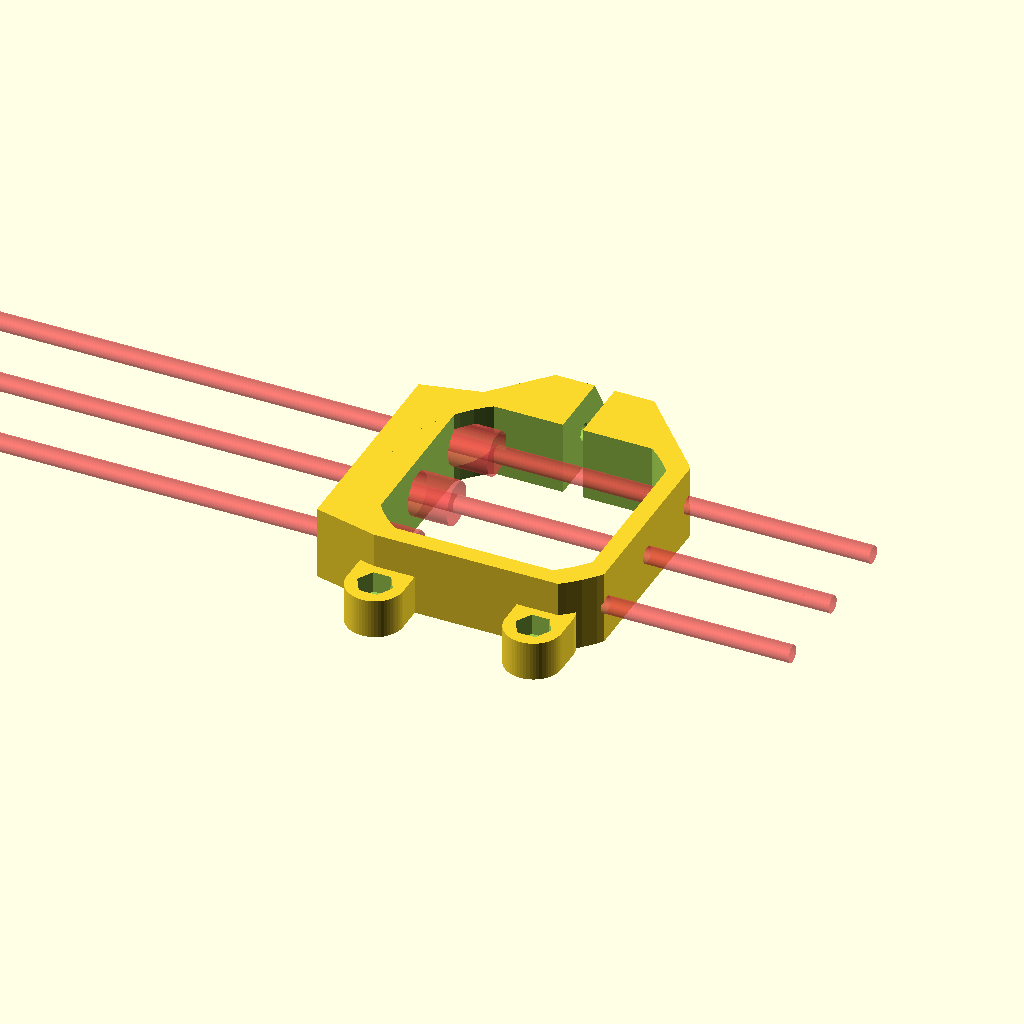
Cell 1: rendered with the file's own defaults.
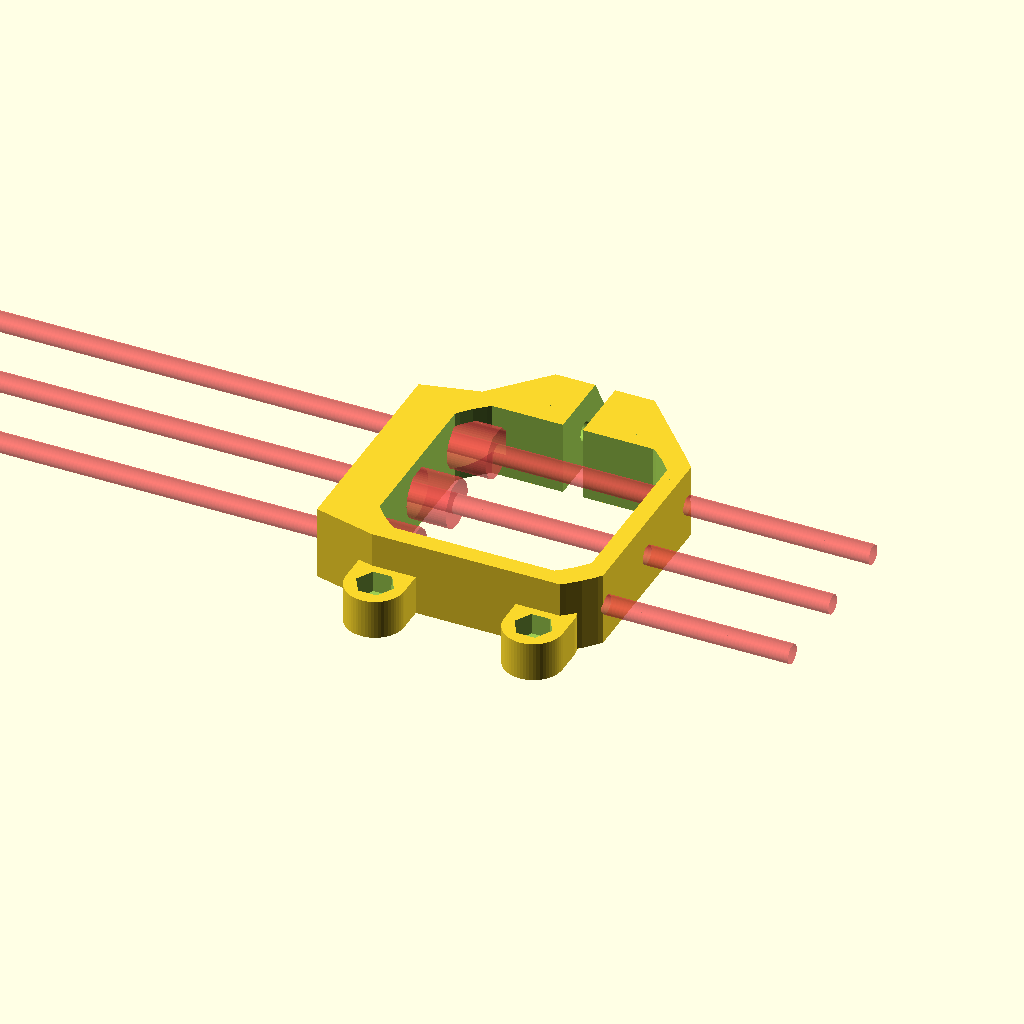
Cell 2: slop = 0.4 (everything else at default).
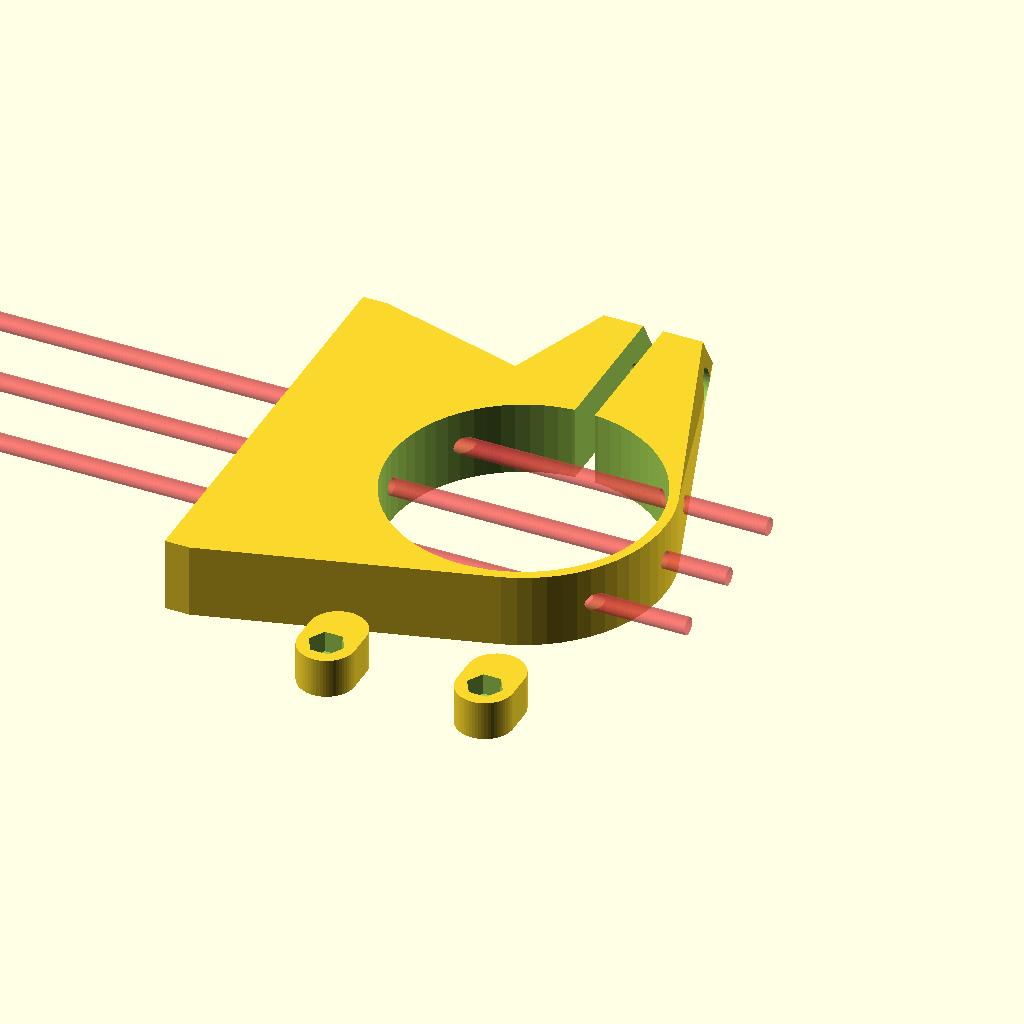
Cell 3 — motor_w set to 84, the other parameters unchanged.
All cells are drawn from one camera (rotation 55°, 0°, 25°, orthographic, colour scheme Cornfield), so only the parameter changes between them.
Source of the model, archive/bg8/x_axis/extruder_mount.scad:
slop=.2;

//english sizes - 6-32 - for graber i3 clamp
632_dia = 3.5;
632_rad = 632_dia/2+slop;
bolt_rad = 632_rad;
632_nut_rad = 8.25/cos(45)/2;
nut_rad = 632_nut_rad;
632_cap_dia = 6.5+.5;
632_cap_rad = 632_cap_dia/2+slop;
632_cap_height = 2+slop;
632_nut_height = 5;


m3_nut_rad = 6.01/2+slop;
m3_nut_height = 2.4;
m3_rad = 3/2+slop;
m3_cap_rad = 4.25;


wall=4;
motor_w = 42;
motor_r = 52/2;

mount_sep = 35;  //needs to match ext_offset from x-carriage.scad

$fn=60;

extruder_mount(offset=-3, mount_screw_rad=m3_rad, fan_mount=1);

//attaches the motor with one or two screws.
module extruder_mount(screws = 1, flip=0, fan_mount=0, mount_screw_rad = 632_rad, angle=0, height=15, offset=-1, motor_offset=1){
	echo(height);
	wall=4;
	lower_hole_sep = 47.5;
	lower_hole_rad = 6+slop;
	lower_hole_height = -7.5;
	lower_hole_depth = 6;

	hole_sep=30;
	fan_hole_sep = 32;
	fan_offset= 5;
	
	scale_slop = 1.02;
	scale_size = (motor_w+wall+wall)/motor_w;
	difference(){
		union(){
			hull(){
				//strap
				scale([scale_size,scale_size,1]) motor_base(h=height);

				//clamp
				translate([0,motor_w/2+wall+632_rad+wall,height/2]) rotate([0,90,0]) clamp(height=height, 1);			
			}

			//mount base
			hull(){
				scale([scale_size,scale_size,1]) motor_base(h=height);
				translate([-motor_w/2-wall-wall/2+.05+1+offset,0,height/2]) rotate([0,0,angle]) cube([wall+1,motor_w+wall/2,height], center=true);

				if(screws == 2){
					translate([-motor_w/2-wall-wall,0,height/2+hole_sep]) rotate([0,0,angle]) rotate([0,90,0]) cylinder(r=632_cap_rad+wall-.75, h=wall+1);
				}
			}

			//strengthen the vertical mount
			if(screws == 2){
				difference(){
					hull(){
						translate([-motor_w/2-wall/2+.05+1,0,height/2]) cube([wall+2,motor_w,height], center=true);

						translate([-motor_w/2-wall,0,height/2+hole_sep]) rotate([0,90,0]) cylinder(r=632_cap_rad+wall-.75, h=wall+2);
					}

					hull(){
						translate([-motor_w/2-wall+1+wall,0,height+wall]) rotate([90,0,0]) scale([1,1,1]) cylinder(r=wall, h=motor_w+wall*2, center=true, $fn=90);
                                                translate([-motor_w/2-wall+10+wall,0,height+wall]) rotate([90,0,0]) scale([1,1,1]) cylinder(r=wall, h=motor_w+wall*2, center=true, $fn=90);
						translate([-motor_w/2-wall+1+wall,0,height+wall*2+hole_sep]) rotate([90,0,0]) cylinder(r=wall, h=motor_w+wall, center=true);
					}
				}
			}

			//add a fan mount
			if(fan_mount==1){
				for(i=[-1,1]) translate([fan_hole_sep/2*i, -motor_w/2-wall, 0]) hull(){
					cylinder(r=wall+m3_rad, h=wall*2);
					translate([0, -fan_offset, 0]) cylinder(r=wall+m3_rad, h=wall*2);
				}
			}
		}

		//slit
		translate([0,motor_w/2,height/2]) cube([wall,motor_w,height+1],center=true);

		//clamp holes
		render() translate([0,motor_w/2+wall+mount_screw_rad+wall,height/2]) rotate([0,90,0]) clamp(height=height, 0, mount_screw_rad, 0);
		
		//mounting holes
        for(i=[-mount_sep/2, 0, mount_sep/2])
            #translate([-motor_w/2-wall*2+.5+offset,i,height/2]) rotate([0,0,angle]) {
                rotate([0,90,0]) rotate([0,0,-90]) translate([0,0,offset*2]) cap_cylinder(r=mount_screw_rad, h=200, center=true);
		
                translate([wall/2,0,0]) rotate([0,90,0]) rotate([0,0,-90]) cap_cylinder(r=mount_screw_rad*2.5, h=wall*4);
            }
	

		if(screws == 2) {
			translate([-motor_w/2-wall*2-.05,0,height/2+hole_sep]) rotate([0,0,angle]) {
                            rotate([0,90,0]) rotate([0,0,-90]) translate([0,0,offset*2]) cap_cylinder(r=mount_screw_rad, h=200, center=true);
		
                            translate([wall/2,0,0]) rotate([0,90,0]) rotate([0,0,-90]) cap_cylinder(r=mount_screw_rad*2, h=wall*3);
		}
		
			//make the screwholes, and avoid the other screws
			translate([-motor_w/2-wall-wall,0,height/2+hole_sep/2])
			for(i=[-1,1]) rotate([0,90,0]) rotate([0,0,-90]) {
				mirror([flip,0,0]) translate([lower_hole_height, lower_hole_sep/2*i, -.25]) cap_cylinder(r=lower_hole_rad, h=lower_hole_depth+.5, point=1);
			}
		}

		if(fan_mount==1){
			for(i=[-1,1]) translate([fan_hole_sep/2*i, -motor_w/2-wall-fan_offset, -.1]) {
				translate([0,0,wall]) cylinder(r1=m3_nut_rad+.1, r2=m3_nut_rad+.7, h=wall*2, $fn=6);
				cylinder(r=m3_rad, h=wall*3);
			}
		}

		//motor hole
		scale([scale_slop,scale_slop,1]) translate([0,0,-.05]) motor_base(h=height+wall);
	}
}

module clamp(solid = 1, mount_screw_rad = 632_rad, m5=0){
	len = wall*5;
	facets = 6;
	if(solid==1){
		rotate([0,0,180/facets]) cylinder(r=height/2/cos(180/facets), h=len, center=true, $fn=facets);	
	}else{
		//screwhole
		rotate([0,0,-90]) cap_cylinder(r=mount_screw_rad, h=len*2, center=true); 

		//nut is on the inside
		if(m5 == 1){
			mirror([0,0,1]) translate([0,0,wall*1.5]) rotate([0,0,-90]) cylinder(r1=m5_nut_rad, r2=m5_nut_rad+1, h=len, $fn=6);
		}else{
			mirror([0,0,1]) translate([0,0,wall*1.5]) rotate([0,0,-90]) cylinder(r1=632_nut_rad, r2=632_nut_rad+.5, h=len, $fn=4);
		}
		

		//screw is on the outside
		translate([0,0,wall*1.5]) rotate([0,0,-90]) cap_cylinder(r=mount_screw_rad*2.5, h=len);
	}
}

module cap_cylinder(r=1, h=1, center=false, point = 0){
	render() union() {
		cylinder(r=r, h=h, center=center);
		if(point==0){
			intersection(){
				rotate([0,0,22.5]) cylinder(r=r/cos(180/8), h=h, $fn=8, center=center);
				translate([0,-r/cos(180/4),0]) rotate([0,0,0]) cylinder(r=r/cos(180/4), h=h, $fn=4, center=center);
			}
		}else{
			intersection(){
				rotate([0,0,0]) cylinder(r=r/cos(180/4), h=h, $fn=4, center=center);
				translate([0,-r/cos(180/4),0]) rotate([0,0,0]) cylinder(r=r/cos(180/4), h=h, $fn=4, center=center);
			}
		}
	}
}

//base plate
module base(solid=1, h=wall){
	if(solid==1){
		intersection(){
			motor_base(h);
			translate([0,0,h]) cube([motor_w,motor_w,h*2], center=true);
		}
        //pegs for the screws
        for(i=[0,90,180]){
            rotate([0,0,i]){
                translate([31/2+slop,31/2+slop,0]) cylinder(r=m3_cap_rad-.1, h=h*2, $fn=18);
                translate([31/2-slop,31/2-slop,0]) cylinder(r=m3_cap_rad-.1, h=h*2, $fn=18);
		    }
		}
	}else{
		motor_mount(h);
	}
}

//motor cutout and mount
module motor_mount(h=wall, h2=6.5){
	ridge_r = 12;
	ridge_h1 = 2.5;
	ridge_h2 = 8-ridge_h1; //2.3

	hull(){
		for(i=[0,wall/2]) {
			#translate([i,0,-.05]) cylinder(r=ridge_r, h=ridge_h1+.1, $fn=36);
		}
		translate([0,0,ridge_h1-.05]) cylinder(r1=ridge_r, r2=gear_rad, h=ridge_h2+.1, $fn=36);
	}

	for(i=[0,90,180]){
		rotate([0,0,i]){
			hull(){
				translate([31/2+slop,31/2+slop,0]) cylinder(r=m3_rad, h=20, $fn=18, center=true);
				translate([31/2-slop,31/2-slop,0]) cylinder(r=m3_rad, h=20, $fn=18, center=true);
			}
			translate([0,0,h2]) hull(){
				translate([31/2+slop,31/2+slop,0]) cylinder(r=m3_cap_rad, h=height*2, $fn=18);
				translate([31/2-slop,31/2-slop,0]) cylinder(r=m3_cap_rad, h=height, $fn=18);
			}
		}
	}
}

module motor_base(h=wall){
	intersection(){
		translate([0,0,h/2]) cube([motor_w, motor_w, h], center=true);
		cylinder(r=motor_r+slop, h=h, $fn=64);
	}
}
Customizer parameters (derived from the source; name, type, default, range or options):
slop: number, default 0.2
m3_nut_height: number, default 2.4
m3_cap_rad: number, default 4.25
wall: number, default 4
motor_w: number, default 42
mount_sep: number, default 35
